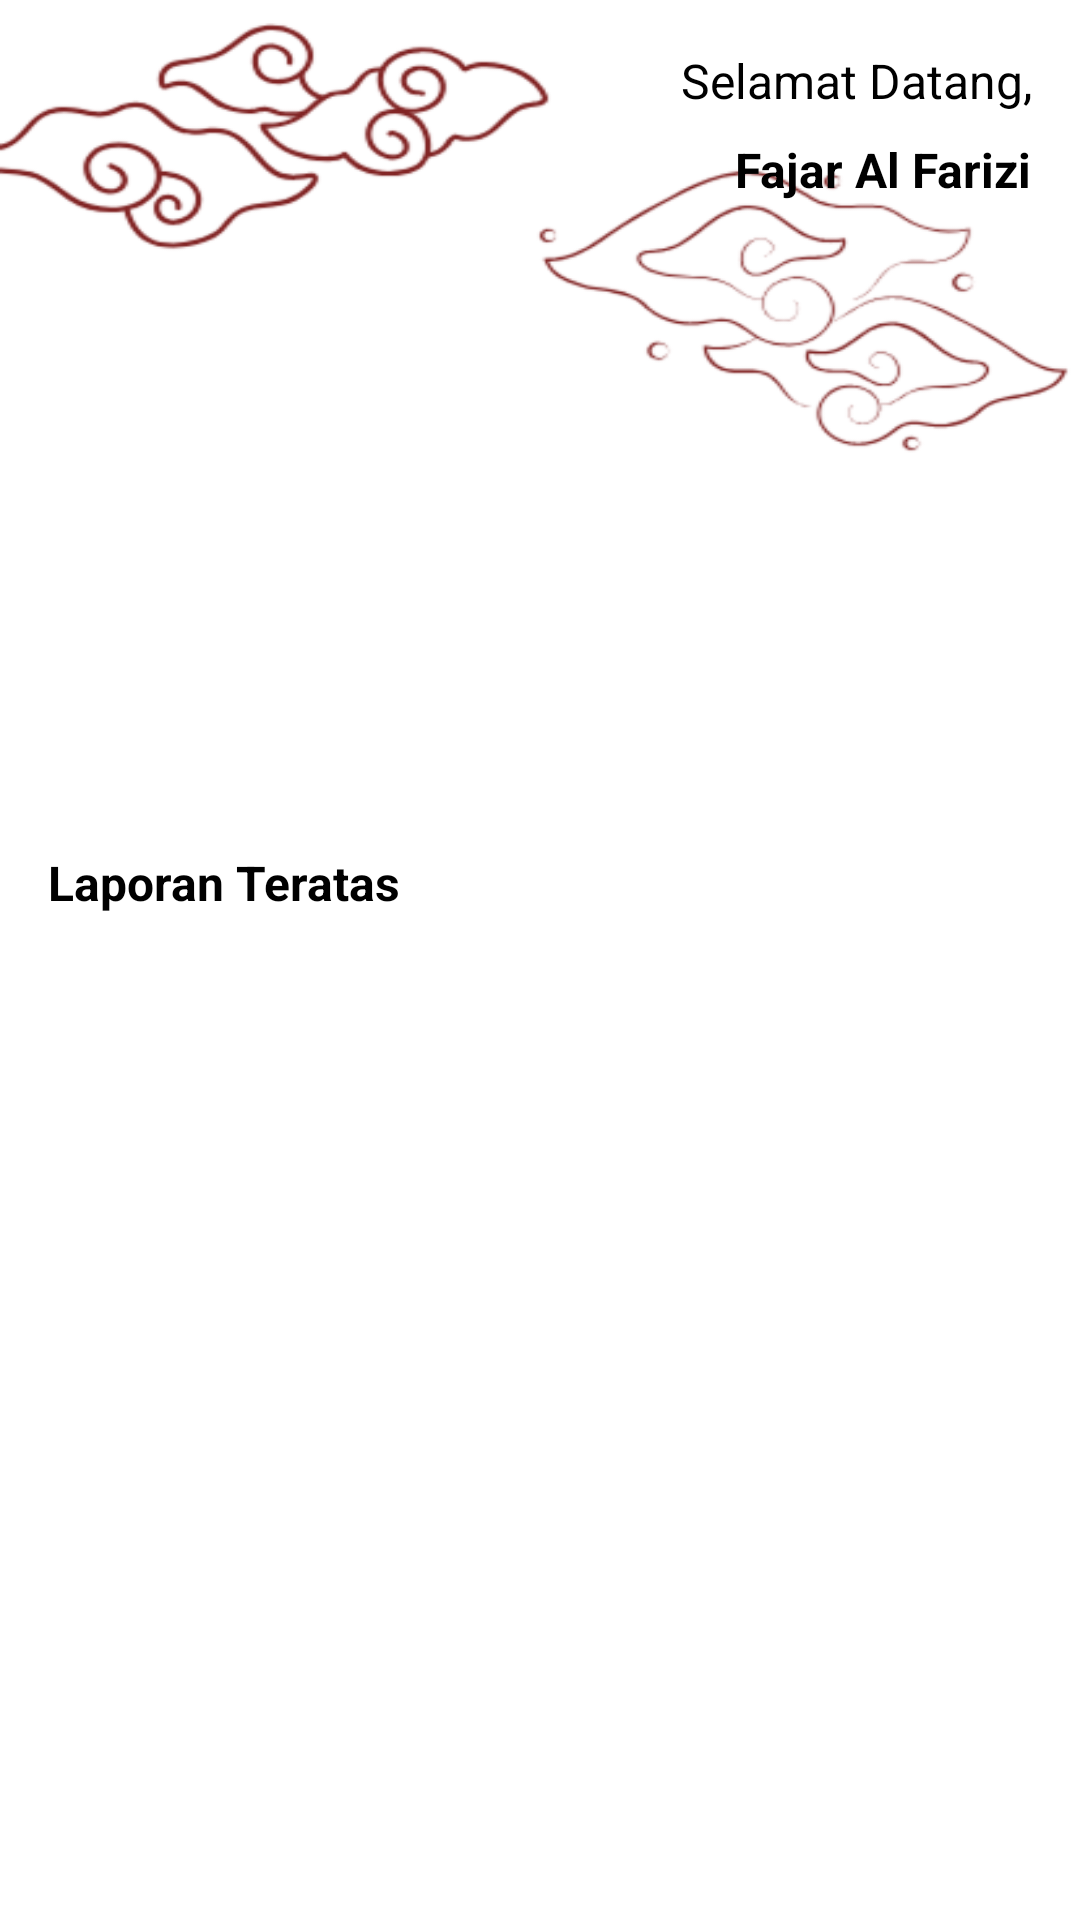

Here is an Android app screen rendered from its layout file. Give the layout XML and the strings, colors and styles it references.
<!-- AndroidManifest.xml: application theme Theme.JagaBaraya -->
<!-- res/layout/fragment_home.xml -->
<?xml version="1.0" encoding="utf-8"?>
<LinearLayout xmlns:android="http://schemas.android.com/apk/res/android"
    xmlns:tools="http://schemas.android.com/tools"
    android:layout_width="match_parent"
    android:layout_height="match_parent"
    android:orientation="vertical"
    android:background="@drawable/bg_home"
    android:paddingBottom="8dp"
    tools:context=".HomeFragment">

    
    <LinearLayout
        android:layout_width="match_parent"
        android:layout_height="wrap_content"
        android:orientation="horizontal"
        android:gravity="end"
        android:layout_marginTop="16dp"
        android:layout_marginEnd="16dp"
        android:layout_marginBottom="8dp">

        <TextView
            android:id="@+id/tvWelcome"
            android:layout_width="wrap_content"
            android:layout_height="wrap_content"
            android:text="Selamat Datang,"
            android:textSize="16sp"
            android:textColor="@color/black"/>
    </LinearLayout>

    <LinearLayout
        android:layout_width="match_parent"
        android:layout_height="wrap_content"
        android:orientation="horizontal"
        android:gravity="end"
        android:layout_marginEnd="16dp"
        android:layout_marginBottom="16dp">
        <TextView
            android:id="@+id/tvNama"
            android:layout_width="wrap_content"
            android:layout_height="wrap_content"
            android:text="Fajar Al Farizi"
            android:textSize="16sp"
            android:textStyle="bold"
            android:layout_marginStart="4dp"
            android:textColor="@color/black"/>
    </LinearLayout>

    
    <androidx.viewpager2.widget.ViewPager2
        android:id="@+id/bannerViewPager"
        android:layout_width="match_parent"
        android:layout_height="180dp"
        android:clipToPadding="false"
        android:clipChildren="false"
        android:paddingStart="12dp"
        android:paddingEnd="12dp"
        android:layout_marginBottom="12dp"/>

    
    <TextView
        android:id="@+id/tvSectionTitle"
        android:layout_width="wrap_content"
        android:layout_height="wrap_content"
        android:text="Laporan Teratas"
        android:textStyle="bold"
        android:textSize="16sp"
        android:paddingStart="16dp"
        android:paddingTop="8dp"
        android:paddingBottom="8dp"
        android:textColor="@color/black"/>

    
    <androidx.recyclerview.widget.RecyclerView
        android:id="@+id/recyclerViewLaporan"
        android:layout_width="match_parent"
        android:layout_height="0dp"
        android:layout_weight="1"
        android:paddingStart="12dp"
        android:paddingEnd="12dp"
        android:clipToPadding="false"/>
</LinearLayout>
<!-- resources referenced by this layout -->
<resources>
  <color name="black">#FF000000</color>
  <!-- drawable bg_home: png bitmap (drawable, 33659 bytes) -->
  <style name="Theme.JagaBaraya" parent="Base.Theme.JagaBaraya" />
  <style name="Base.Theme.JagaBaraya" parent="Theme.Material3.DayNight.NoActionBar">
          
          
      </style>
</resources>
